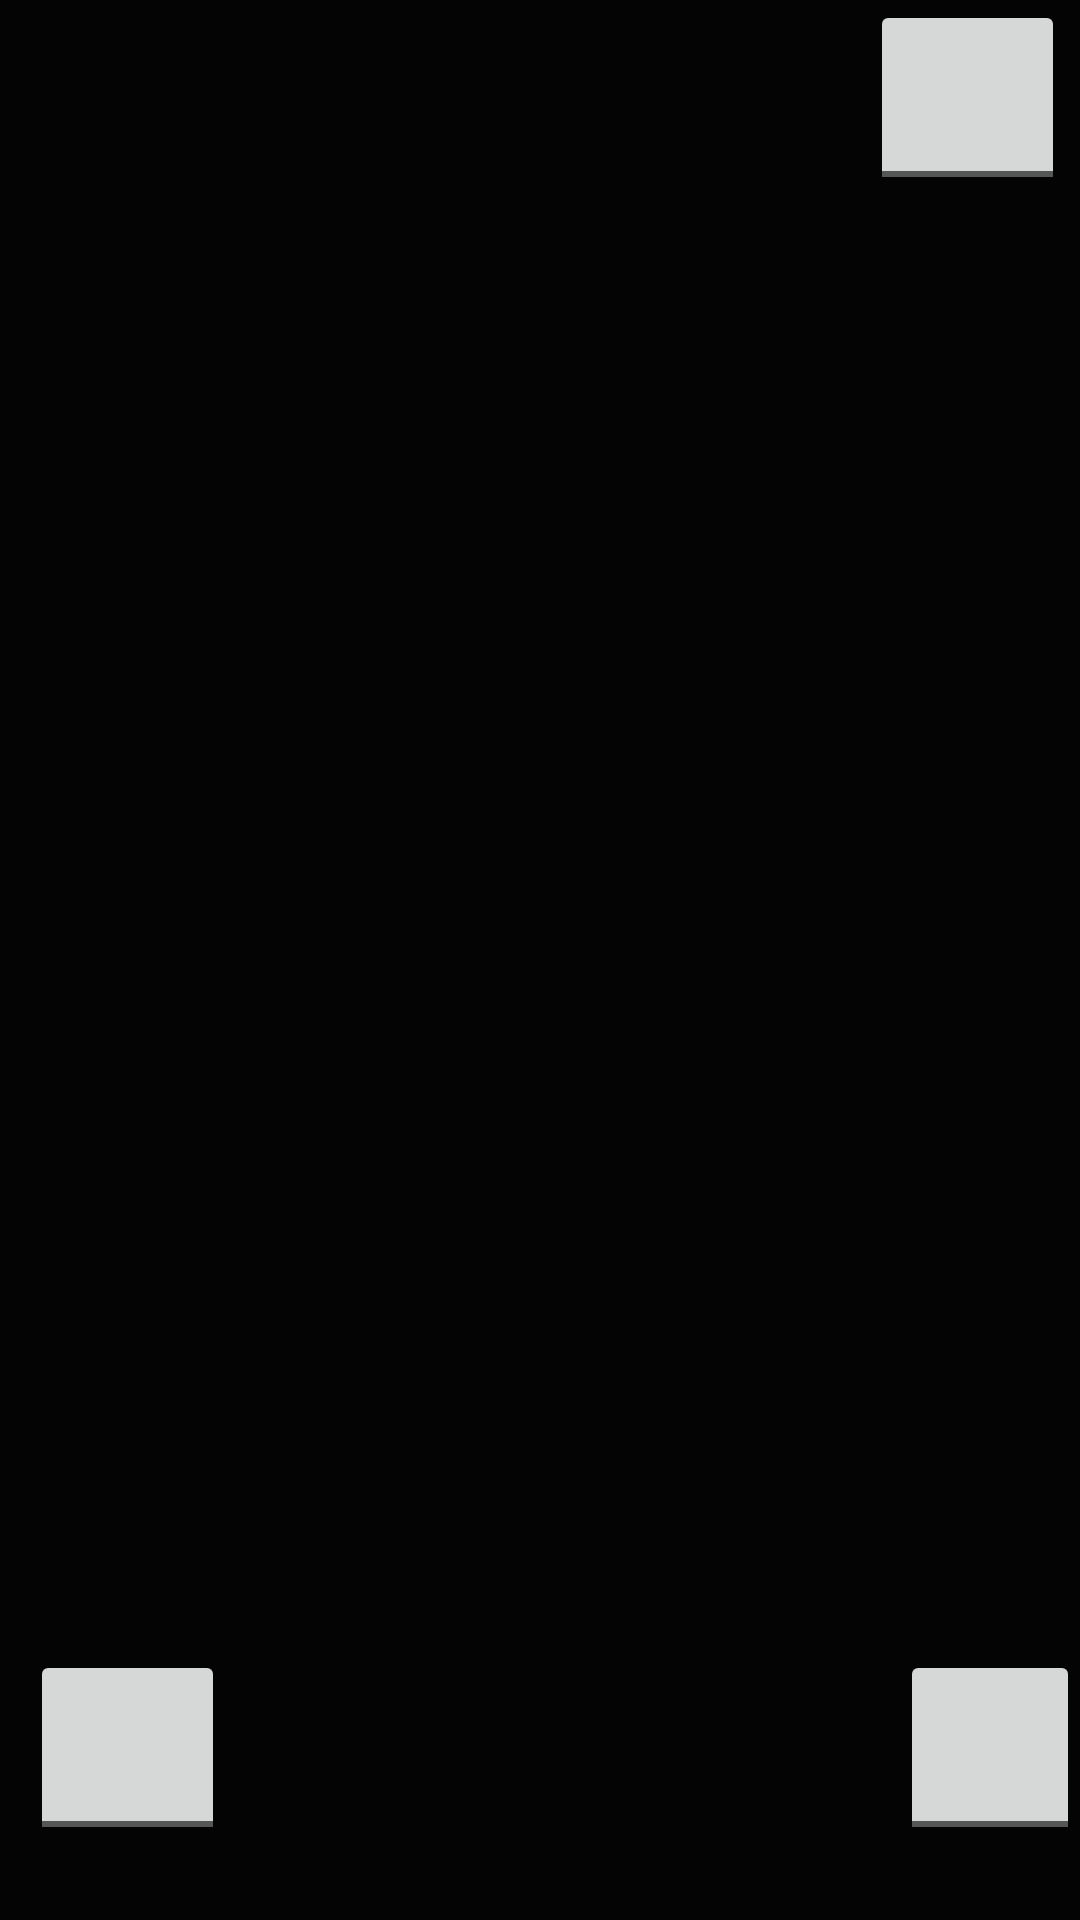

Reconstruct the res/layout file that produces this screen, plus the resources it refers to.
<!-- AndroidManifest.xml: application theme AppTheme -->
<!-- res/layout/activity_grid_item.xml -->
<?xml version="1.0" encoding="utf-8"?>
<RelativeLayout xmlns:android="http://schemas.android.com/apk/res/android"
    xmlns:app="http://schemas.android.com/apk/res-auto"
    xmlns:tools="http://schemas.android.com/tools"
    android:layout_width="match_parent"
    android:id="@+id/relativelayout"
    android:layout_height="match_parent"
    tools:context="example.qoutes.GriditemActivity">


    <ImageView
        android:id="@+id/imageView"
        android:layout_width="match_parent"
        android:layout_height="match_parent"
        android:background="#040404"
        android:layout_marginTop="0dp"
        android:src="@drawable/ak1" />

    <ToggleButton
        android:layout_width="65dp"
        android:layout_height="65dp"
        android:id="@+id/share"
        android:layout_marginLeft="300dp"
        android:layout_marginTop="550dp"
        android:textOn=""
        android:textOff="" />

    <ToggleButton
        android:layout_width="65dp"
        android:layout_height="65dp"
        android:id="@+id/myToggleButton"
        android:layout_marginLeft="290dp"
        android:layout_marginBottom="550dp"
        android:textOn=""
        android:textOff="" />

    <ToggleButton
        android:layout_width="65dp"
        android:layout_height="65dp"
        android:id="@+id/download"
        android:layout_marginLeft="10dp"
        android:layout_marginTop="550dp"
        android:textOn=""
        android:textOff="" />


    <ImageView
        android:id="@+id/back"
        android:layout_width="65dp"
        android:layout_height="65dp"
        android:layout_alignParentLeft="true"
        android:layout_marginLeft="10dp"
        android:layout_marginBottom="550dp"
        android:src="@drawable/ic_keyboard_backspace_black_24dp" />

    <RelativeLayout
        android:layout_width="match_parent"
        android:layout_height="match_parent">

        <ImageView
            android:layout_width="match_parent"
            android:id="@+id/swipe"
            android:layout_height="match_parent" />


        <androidx.viewpager.widget.ViewPager
            android:id="@+id/viewPager"
            android:layout_width="match_parent"
            android:layout_height="350dp"
            android:layout_alignParentEnd="true"
            android:layout_alignParentBottom="true"
            android:layout_marginTop="130dp"
            android:layout_marginEnd="0dp"
            android:layout_marginBottom="189dp">

        </androidx.viewpager.widget.ViewPager>

    </RelativeLayout>



</RelativeLayout>
<!-- resources referenced by this layout -->
<resources>
  <style name="AppTheme" parent="Theme.AppCompat.Light.NoActionBar">
          
          <item name="colorPrimary">#FFC107</item>
          <item name="android:textColorPrimary">@color/header_color</item>
          <item name="colorPrimaryDark">@color/colorPrimaryDark</item>
      </style>
  <color name="header_color">#050505</color>
  <color name="colorPrimaryDark">#A9A9A9</color>
</resources>
